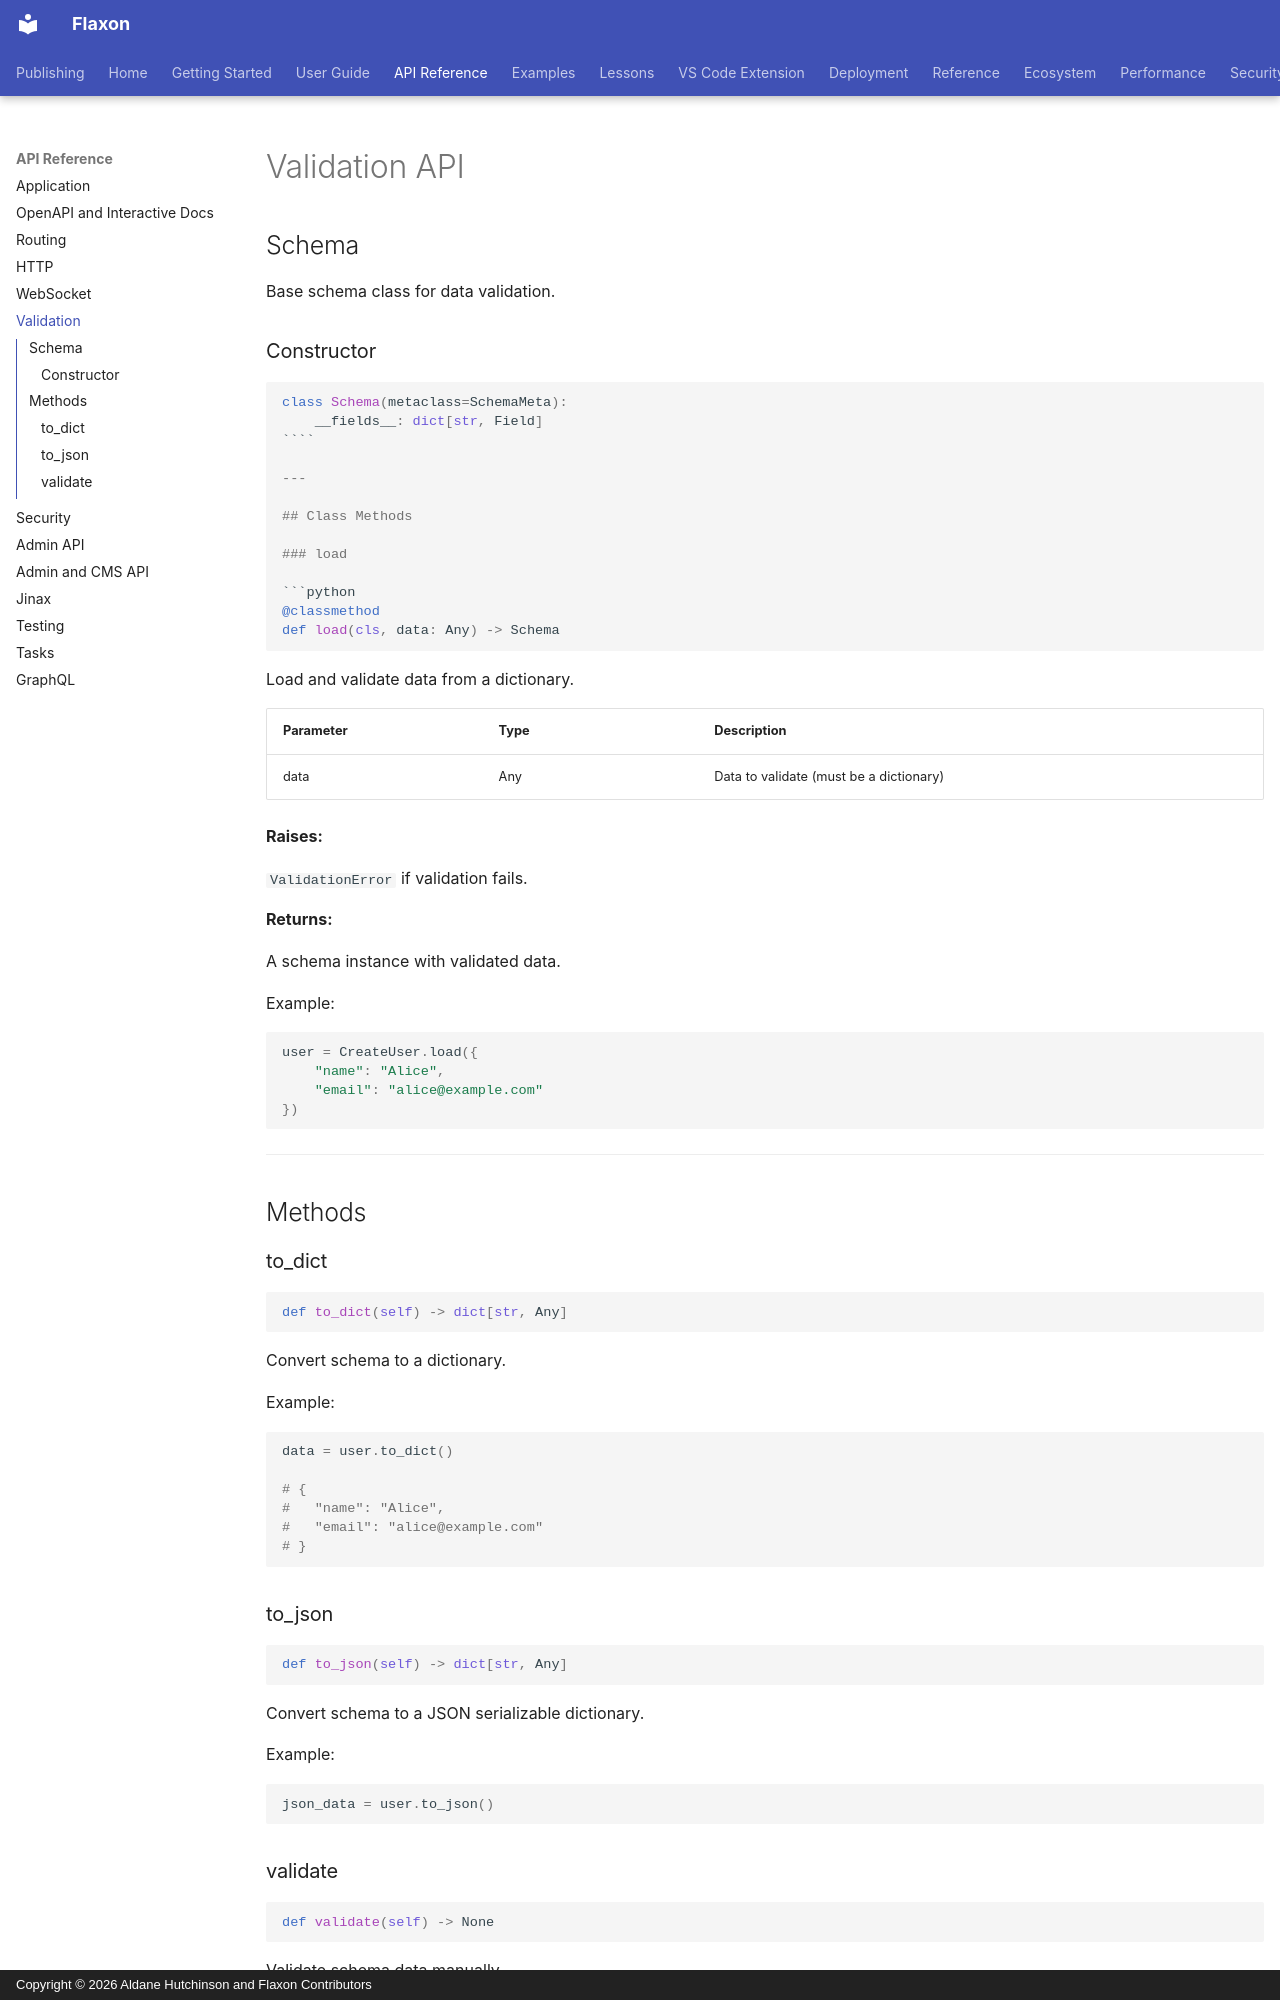

repository: aldanedev-create/flaxon · page: api/validation/index.html · generator: mkdocs · copyright: Copyright © 2026 Aldane Hutchinson and Flaxon Contributors


# Validation API

## Schema

Base schema class for data validation.

### Constructor

```python
class Schema(metaclass=SchemaMeta):
    __fields__: dict[str, Field]
````

---

## Class Methods

### load

```python
@classmethod
def load(cls, data: Any) -> Schema
```

Load and validate data from a dictionary.

| Parameter | Type | Description                             |
| --------- | ---- | --------------------------------------- |
| data      | Any  | Data to validate (must be a dictionary) |

**Raises:**

`ValidationError` if validation fails.

**Returns:**

A schema instance with validated data.

Example:

```python
user = CreateUser.load({
    "name": "Alice",
    "email": "alice@example.com"
})
```

---

## Methods

### to_dict

```python
def to_dict(self) -> dict[str, Any]
```

Convert schema to a dictionary.

Example:

```python
data = user.to_dict()

# {
#   "name": "Alice",
#   "email": "alice@example.com"
# }
```

### to_json

```python
def to_json(self) -> dict[str, Any]
```

Convert schema to a JSON serializable dictionary.

Example:

```python
json_data = user.to_json()
```

### validate

```python
def validate(self) -> None
```

Validate schema data manually.

**Raises:**

`ValidationError` if validation fails.

---

# Fields
